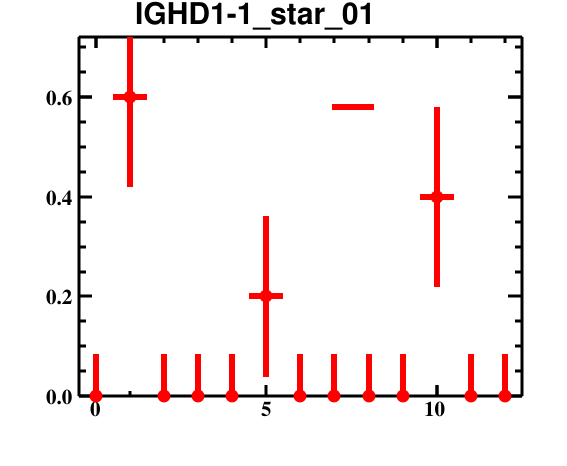

The table this chart was drawn from, first rows:
bin_low_edge, contents, binerror, xtitle, binlabel
-1.5, 0.0, 0.0, , 
-0.5, 0.0, 0.08366, , 
0.5, 0.6, 0.1805, , 
1.5, 0.0, 0.08366, , 
2.5, 0.0, 0.08366, , 
3.5, 0.0, 0.08366, , 
4.5, 0.2, 0.1612, , 
5.5, 0.0, 0.08366, , 
6.5, 0.0, 0.08366, , 
7.5, 0.0, 0.08366, , 
8.5, 0.0, 0.08366, , 
9.5, 0.4, 0.1805, , 
10.5, 0.0, 0.08366, , 
11.5, 0.0, 0.08366, , 
12.5, 0.0, 0.0, , 
